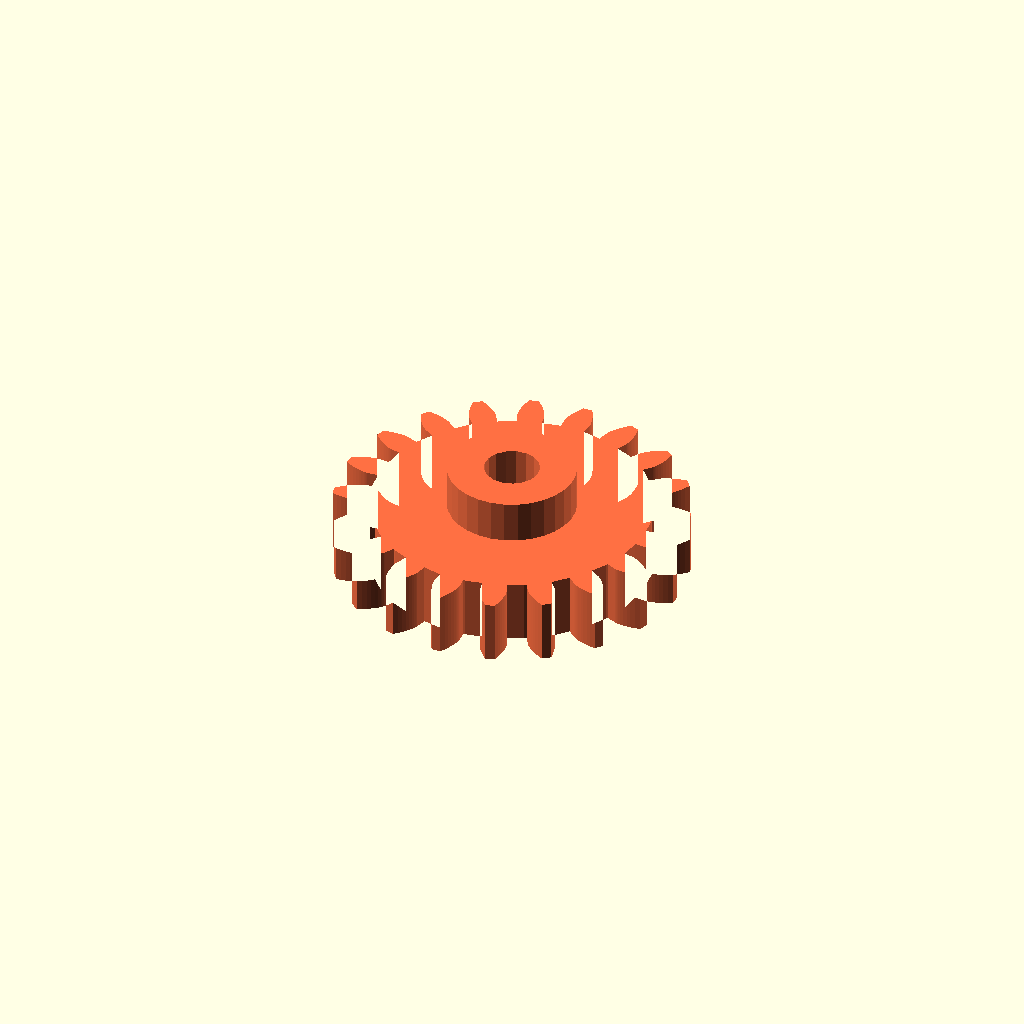
Cell 1: rendered with the file's own defaults.
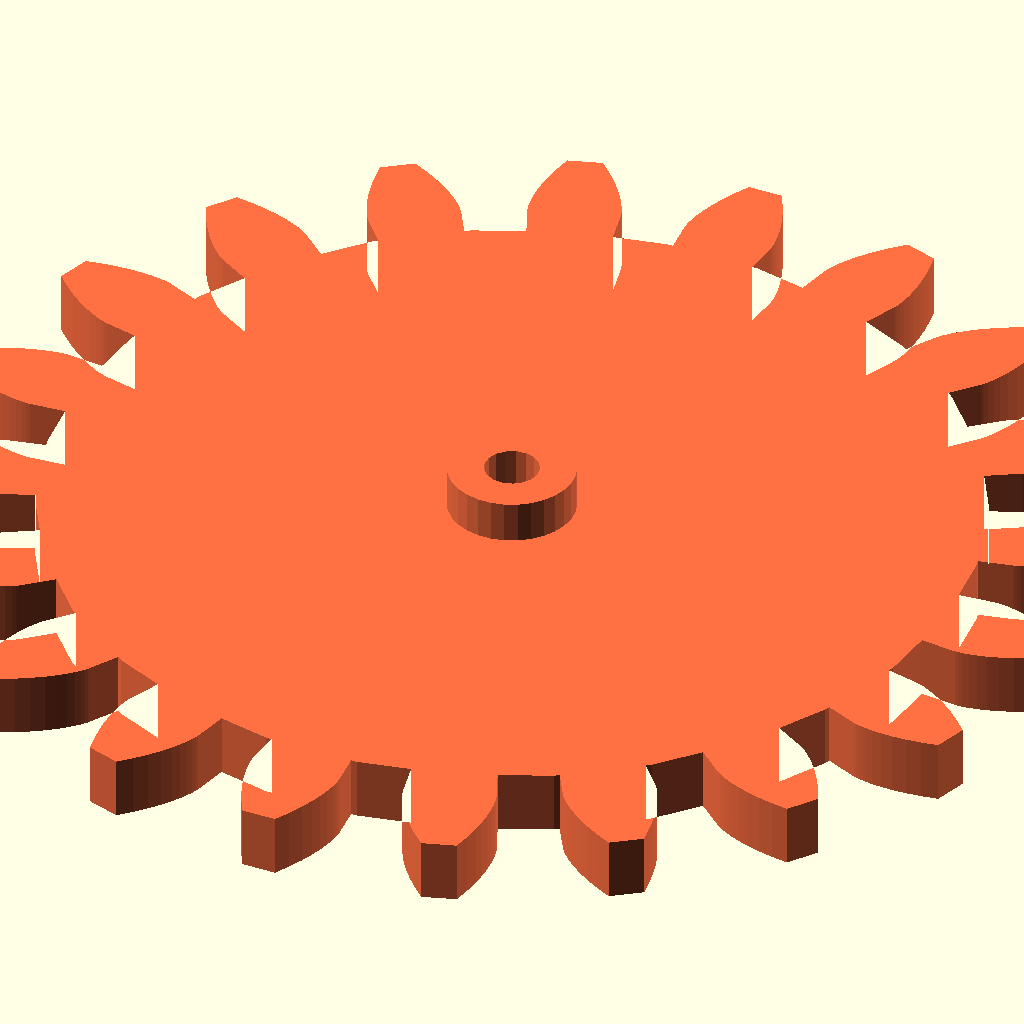
Cell 2 — gear_module set to 5, the other parameters unchanged.
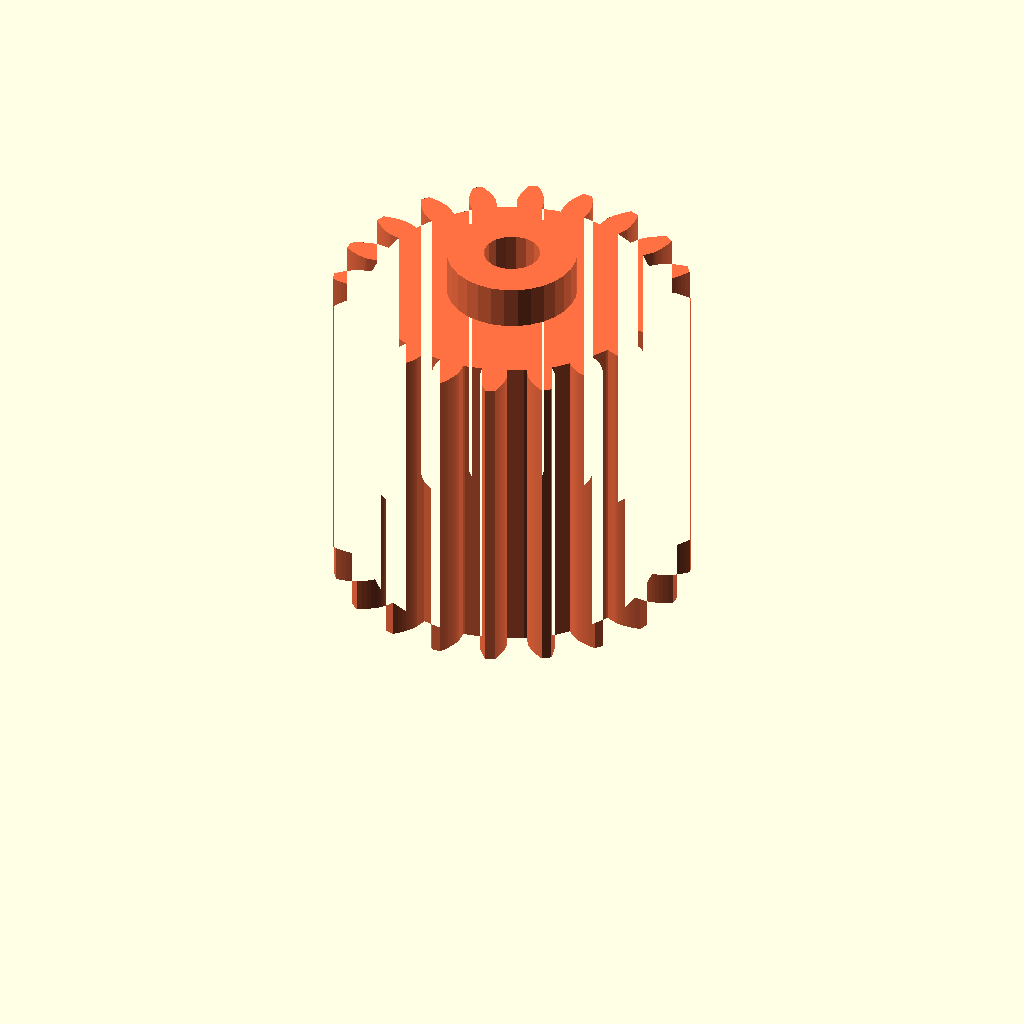
Cell 3: the same model with thickness = 30.
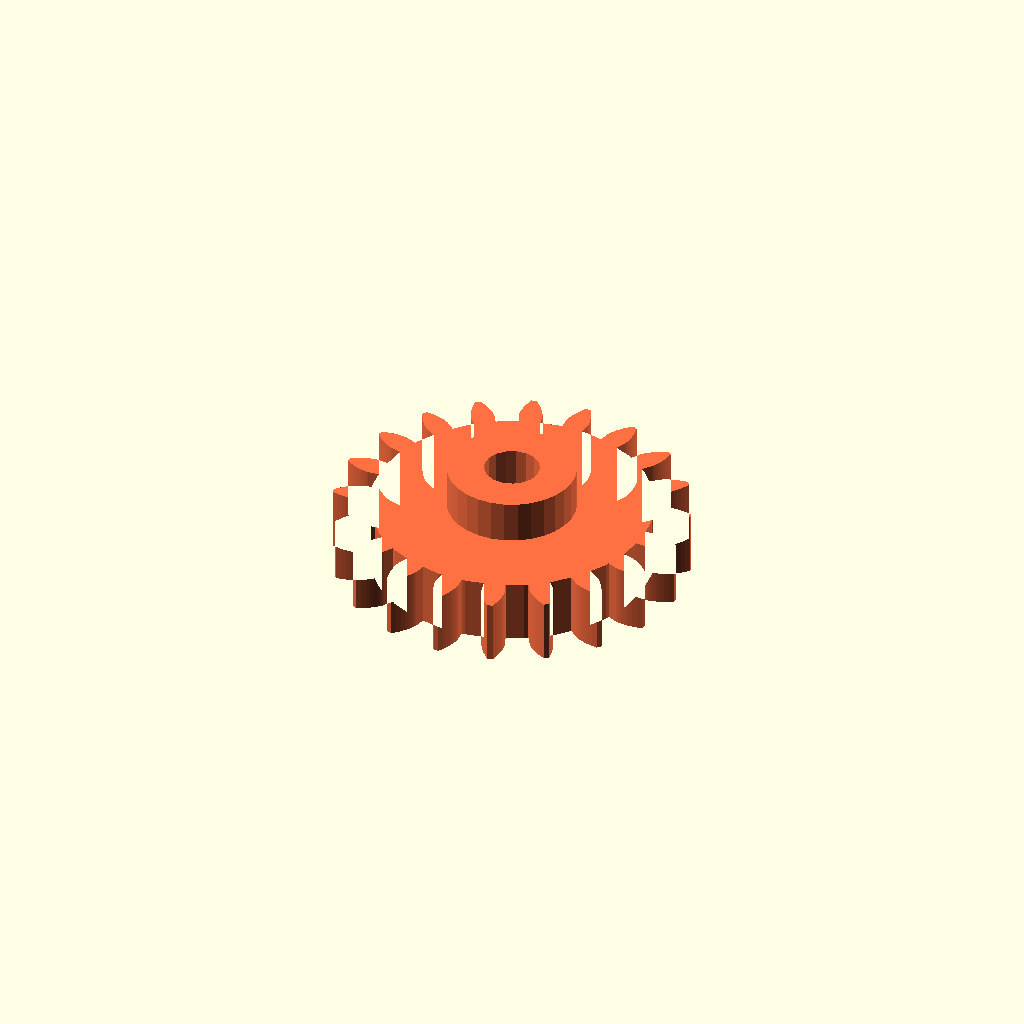
Cell 4: the same model with backlash = 0.5.
All cells are drawn from one camera (rotation 55°, 0°, 25°, orthographic, colour scheme Cornfield), so only the parameter changes between them.
The OpenSCAD source (assets/skills/openscad-templates/templates/spur-gear.scad):
// @checkpoint parent= desc="Engranaje recto de involuta, sin librerías (plantilla spur-gear)"
// Plantilla ScadLab: engranaje recto con perfil de involuta calculado aquí.
// No modela el socavado de pie: usar 17+ dientes con ángulo de presión 20°.
// Dos engranajes engranan si comparten módulo y ángulo de presión; distancia
// entre centros = gear_module * (z1 + z2) / 2.

/* [Engranaje] */
gear_module = 1.5;   // [0.5:0.25:5]
teeth = 20;          // [8:1:120]
thickness = 6;       // [2:0.5:30]
pressure_angle = 20; // [14.5, 20, 25]
// Juego entre dientes (reduce el espesor del diente en la circunferencia primitiva)
backlash = 0.15;     // [0:0.05:0.5]

/* [Eje y cubo] */
bore_d = 5.2;        // [0:0.1:30]
hub_d = 12;          // [0:0.5:40]
hub_h = 4;           // [0:0.5:20]

/* [Vista previa] */
// Muestra un engranaje compañero engranado (solo para comprobar)
show_mate = false;
mate_teeth = 12;     // [8:1:120]

/* [Colores] */
gear_color = "#FF7043";
mate_color = "#78909C";

/* [Hidden] */
PLATE = [180, 180, 180];   // A1 mini; ajustar según printer.json
eps = 0.01;
$fa = $preview ? 12 : 3;
$fs = $preview ? 1 : 0.25;

function pitch_r(z) = gear_module * z / 2;
function outer_r(z) = pitch_r(z) + gear_module;

assert(teeth >= 8, "teeth >= 8");
assert(hub_d == 0 || hub_d > bore_d + 2, "hub_d debe superar bore_d + 2");
assert(2 * outer_r(teeth) <= min(PLATE.x, PLATE.y) - 4, str("No cabe en la placa ", PLATE));

// ---------- Ensamblado ----------
color(gear_color) spur_gear(teeth, thickness, bore_d, hub_d, hub_h);
if (show_mate && $preview)
    color(mate_color)
        translate([gear_module * (teeth + mate_teeth) / 2, 0, 0])
            rotate([0, 0, 180 + 180 / mate_teeth])
                spur_gear(mate_teeth, thickness, 0, 0, 0);

// ---------- Involuta ----------
// t: parámetro de la involuta (radianes). Ángulos de OpenSCAD en grados.
function inv_t(r, rb) = sqrt(max((r / rb) * (r / rb) - 1, 0));
function inv_polar_deg(t) = t * 180 / PI - atan(t);          // ángulo polar del punto
function polar(r, a) = [r * cos(a), r * sin(a)];

function flank_points(rb, r0, r1, rot, steps) =
    let(t0 = inv_t(r0, rb), t1 = inv_t(r1, rb))
    [for (i = [0 : steps])
        let(t = t0 + (t1 - t0) * i / steps)
        polar(rb * sqrt(1 + t * t), rot + inv_polar_deg(t))];

// Diente centrado en +X
module tooth_2d(z) {
    rp = pitch_r(z);
    rb = rp * cos(pressure_angle);
    ra = outer_r(z);
    rf = rp - 1.25 * gear_module;
    half_deg = 90 / z - (backlash / 2) / rp * 180 / PI;          // medio espesor angular en rp
    inv_p = tan(pressure_angle) * 180 / PI - pressure_angle;      // involuta en rp (grados)
    rot_low = -(half_deg + inv_p);
    r_start = max(rb, rf);
    lower = flank_points(rb, r_start, ra, rot_low, 10);
    upper = [for (i = [len(lower) - 1 : -1 : 0]) [lower[i].x, -lower[i].y]];
    a0 = atan2(lower[0].y, lower[0].x);
    r_root = max(rf - 0.5, 0.1);
    polygon(concat([polar(r_root, a0)], lower, upper, [polar(r_root, -a0)]));
}

module gear_2d(z) {
    rf = pitch_r(z) - 1.25 * gear_module;
    union() {
        circle(r = rf);
        for (i = [0 : z - 1]) rotate(i * 360 / z) tooth_2d(z);
    }
}

module spur_gear(z, h, bore, hub, hub_height) {
    difference() {
        union() {
            linear_extrude(height = h) gear_2d(z);
            if (hub > 0 && hub_height > 0)
                translate([0, 0, h - eps]) cylinder(d = hub, h = hub_height + eps);
        }
        if (bore > 0)
            translate([0, 0, -eps]) cylinder(d = bore, h = h + hub_height + 2 * eps);
    }
}
Customizer parameters (derived from the source; name, type, default, range or options):
gear_module: number, default 1.5, range 0.5 to 5, step 0.25
teeth: number, default 20, range 8 to 120, step 1
thickness: number, default 6, range 2 to 30, step 0.5
pressure_angle: number, default 20, options 14.5, 20, 25
backlash: number, default 0.15, range 0 to 0.5, step 0.05
bore_d: number, default 5.2, range 0 to 30, step 0.1
hub_d: number, default 12, range 0 to 40, step 0.5
hub_h: number, default 4, range 0 to 20, step 0.5
show_mate: bool, default false
mate_teeth: number, default 12, range 8 to 120, step 1
gear_color: string, default "#FF7043"
mate_color: string, default "#78909C"
